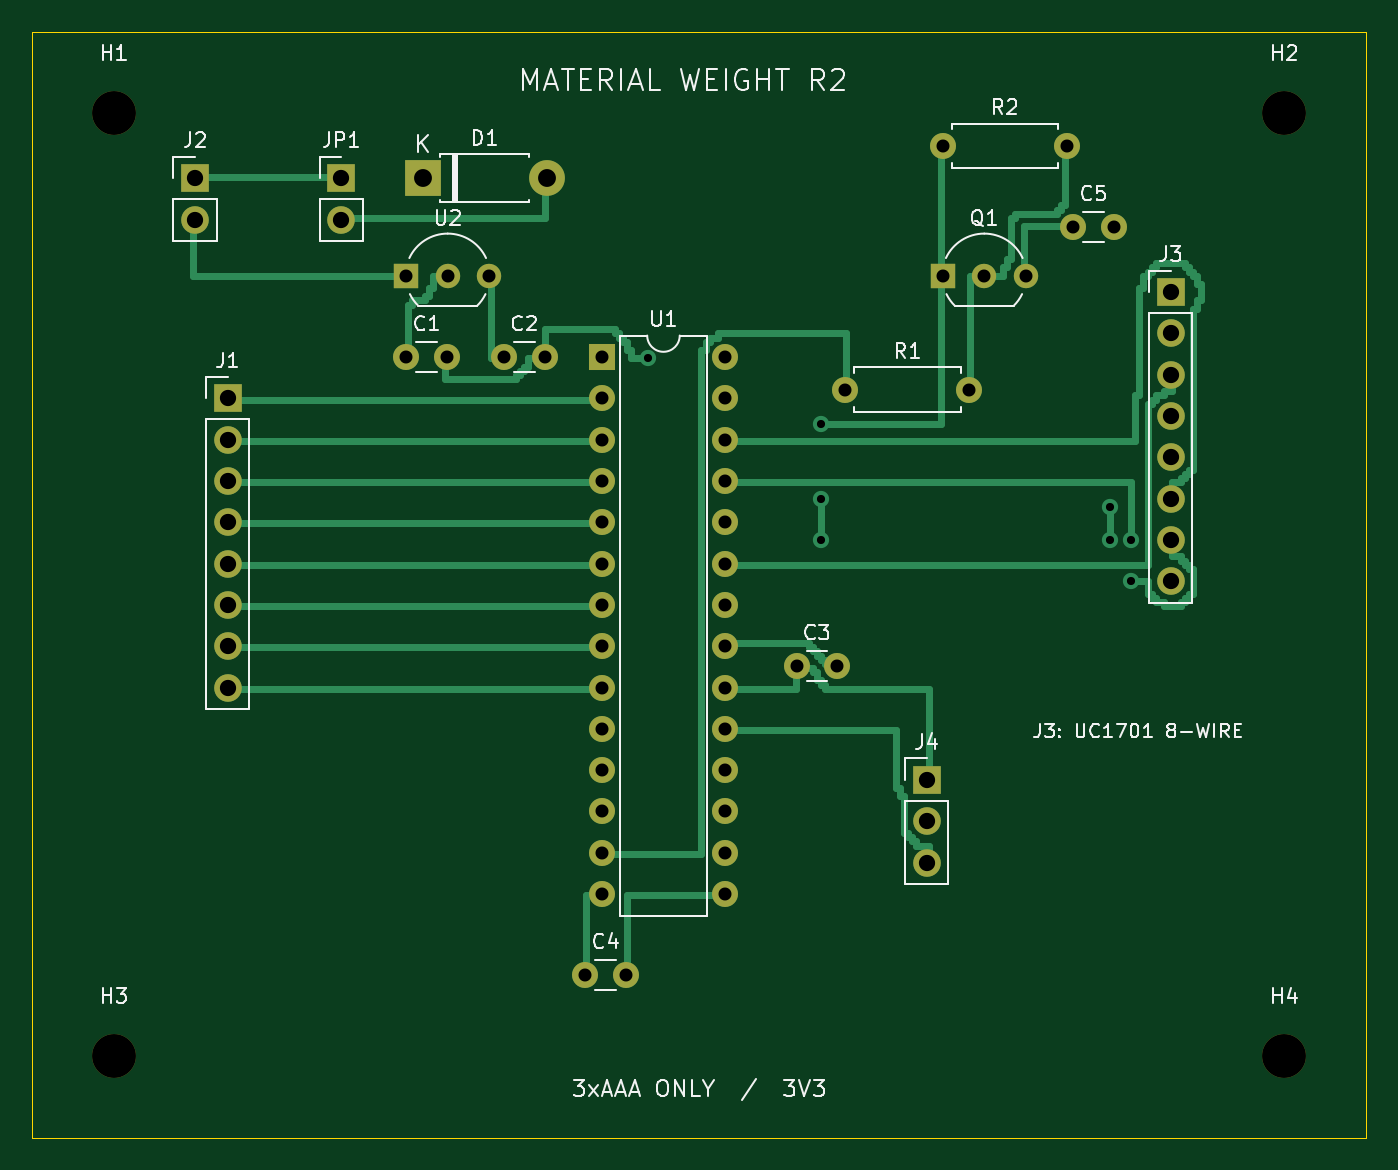
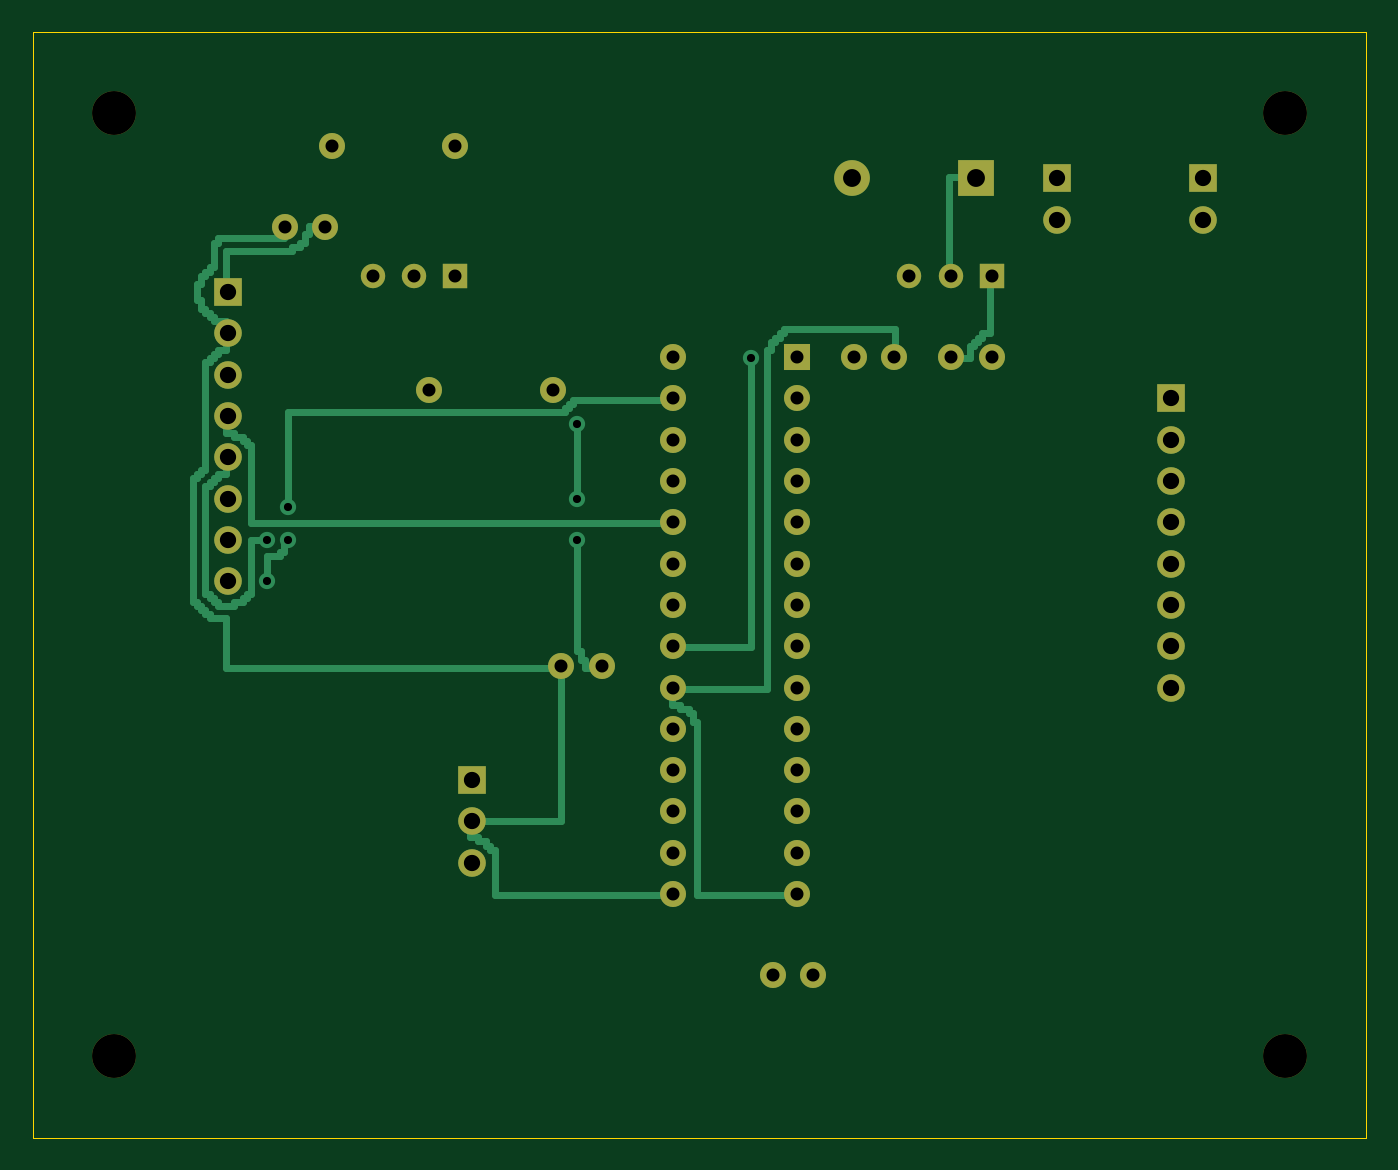
Circuit board: 8 layer files. Board 82.0 x 68.0 mm.
- bottom_copper: material_weight_calculator-B_Cu.gbl (14672 bytes)
- bottom_mask: material_weight_calculator-B_Mask.gbs (3120 bytes)
- outline: material_weight_calculator-Edge_Cuts.gm1 (727 bytes)
- top_copper: material_weight_calculator-F_Cu.gtl (18061 bytes)
- top_mask: material_weight_calculator-F_Mask.gts (3120 bytes)
- top_silk: material_weight_calculator-F_Silkscreen.gto (36510 bytes)
- drill: material_weight_calculator-NPTH.drl (413 bytes)
- drill: material_weight_calculator-PTH.drl (1620 bytes)

=== bottom_copper: material_weight_calculator-B_Cu.gbl (14672 bytes, source omitted) ===
=== bottom_mask: material_weight_calculator-B_Mask.gbs ===
%TF.GenerationSoftware,KiCad,Pcbnew,7.0.11+dfsg-1build4*%
%TF.CreationDate,2026-10-27T14:56:50+00:00*%
%TF.ProjectId,material_weight_calculator,6d617465-7269-4616-9c5f-776569676874,rev?*%
%TF.SameCoordinates,Original*%
%TF.FileFunction,Soldermask,Bot*%
%TF.FilePolarity,Negative*%
%FSLAX46Y46*%
G04 Gerber Fmt 4.6, Leading zero omitted, Abs format (unit mm)*
G04 Created by KiCad (PCBNEW 7.0.11+dfsg-1build4) date 2026-10-27 14:56:50*
%MOMM*%
%LPD*%
G01*
G04 APERTURE LIST*
%ADD10R,1.700000X1.700000*%
%ADD11O,1.700000X1.700000*%
%ADD12R,1.500000X1.500000*%
%ADD13C,1.500000*%
%ADD14R,2.200000X2.200000*%
%ADD15O,2.200000X2.200000*%
%ADD16C,1.600000*%
%ADD17C,2.700000*%
%ADD18R,1.600000X1.600000*%
%ADD19O,1.600000X1.600000*%
G04 APERTURE END LIST*
D10*
%TO.C,J4*%
X105000000Y-96000000D03*
D11*
X105000000Y-98540000D03*
X105000000Y-101080000D03*
%TD*%
D12*
%TO.C,U2*%
X73000000Y-65000000D03*
D13*
X75540000Y-65000000D03*
X78080000Y-65000000D03*
%TD*%
D14*
%TO.C,D1*%
X74000000Y-59000000D03*
D15*
X81620000Y-59000000D03*
%TD*%
D10*
%TO.C,J3*%
X120000000Y-66000000D03*
D11*
X120000000Y-68540000D03*
X120000000Y-71080000D03*
X120000000Y-73620000D03*
X120000000Y-76160000D03*
X120000000Y-78700000D03*
X120000000Y-81240000D03*
X120000000Y-83780000D03*
%TD*%
D16*
%TO.C,C3*%
X97000000Y-89000000D03*
X99500000Y-89000000D03*
%TD*%
D17*
%TO.C,H3*%
X55000000Y-113000000D03*
%TD*%
D10*
%TO.C,J2*%
X60000000Y-59000000D03*
D11*
X60000000Y-61540000D03*
%TD*%
D16*
%TO.C,C2*%
X79000000Y-70000000D03*
X81500000Y-70000000D03*
%TD*%
D17*
%TO.C,H2*%
X127000000Y-55000000D03*
%TD*%
D18*
%TO.C,U1*%
X85000000Y-70000000D03*
D19*
X85000000Y-72540000D03*
X85000000Y-75080000D03*
X85000000Y-77620000D03*
X85000000Y-80160000D03*
X85000000Y-82700000D03*
X85000000Y-85240000D03*
X85000000Y-87780000D03*
X85000000Y-90320000D03*
X85000000Y-92860000D03*
X85000000Y-95400000D03*
X85000000Y-97940000D03*
X85000000Y-100480000D03*
X85000000Y-103020000D03*
X92620000Y-103020000D03*
X92620000Y-100480000D03*
X92620000Y-97940000D03*
X92620000Y-95400000D03*
X92620000Y-92860000D03*
X92620000Y-90320000D03*
X92620000Y-87780000D03*
X92620000Y-85240000D03*
X92620000Y-82700000D03*
X92620000Y-80160000D03*
X92620000Y-77620000D03*
X92620000Y-75080000D03*
X92620000Y-72540000D03*
X92620000Y-70000000D03*
%TD*%
D10*
%TO.C,JP1*%
X69000000Y-59000000D03*
D11*
X69000000Y-61540000D03*
%TD*%
D12*
%TO.C,Q1*%
X106000000Y-65000000D03*
D13*
X108540000Y-65000000D03*
X111080000Y-65000000D03*
%TD*%
D17*
%TO.C,H4*%
X127000000Y-113000000D03*
%TD*%
D16*
%TO.C,R1*%
X100000000Y-72000000D03*
D19*
X107620000Y-72000000D03*
%TD*%
D17*
%TO.C,H1*%
X55000000Y-55000000D03*
%TD*%
D10*
%TO.C,J1*%
X62000000Y-72539999D03*
D11*
X62000000Y-75079999D03*
X62000000Y-77619999D03*
X62000000Y-80159999D03*
X62000000Y-82699999D03*
X62000000Y-85239999D03*
X62000000Y-87779999D03*
X62000000Y-90319999D03*
%TD*%
D16*
%TO.C,C1*%
X73000000Y-70000000D03*
X75500000Y-70000000D03*
%TD*%
%TO.C,C4*%
X84000000Y-108000000D03*
X86500000Y-108000000D03*
%TD*%
%TO.C,R2*%
X106000000Y-57000000D03*
D19*
X113620000Y-57000000D03*
%TD*%
D16*
%TO.C,C5*%
X114000000Y-62000000D03*
X116500000Y-62000000D03*
%TD*%
M02*

=== outline: material_weight_calculator-Edge_Cuts.gm1 ===
%TF.GenerationSoftware,KiCad,Pcbnew,7.0.11+dfsg-1build4*%
%TF.CreationDate,2026-10-27T14:56:50+00:00*%
%TF.ProjectId,material_weight_calculator,6d617465-7269-4616-9c5f-776569676874,rev?*%
%TF.SameCoordinates,Original*%
%TF.FileFunction,Profile,NP*%
%FSLAX46Y46*%
G04 Gerber Fmt 4.6, Leading zero omitted, Abs format (unit mm)*
G04 Created by KiCad (PCBNEW 7.0.11+dfsg-1build4) date 2026-10-27 14:56:50*
%MOMM*%
%LPD*%
G01*
G04 APERTURE LIST*
%TA.AperFunction,Profile*%
%ADD10C,0.050000*%
%TD*%
G04 APERTURE END LIST*
D10*
X132000000Y-118000000D02*
X50000000Y-118000000D01*
X132000000Y-50000000D02*
X132000000Y-118000000D01*
X50000000Y-118000000D02*
X50000000Y-50000000D01*
X50000000Y-50000000D02*
X132000000Y-50000000D01*
M02*

=== top_copper: material_weight_calculator-F_Cu.gtl (18061 bytes, source omitted) ===
=== top_mask: material_weight_calculator-F_Mask.gts ===
%TF.GenerationSoftware,KiCad,Pcbnew,7.0.11+dfsg-1build4*%
%TF.CreationDate,2026-10-27T14:56:50+00:00*%
%TF.ProjectId,material_weight_calculator,6d617465-7269-4616-9c5f-776569676874,rev?*%
%TF.SameCoordinates,Original*%
%TF.FileFunction,Soldermask,Top*%
%TF.FilePolarity,Negative*%
%FSLAX46Y46*%
G04 Gerber Fmt 4.6, Leading zero omitted, Abs format (unit mm)*
G04 Created by KiCad (PCBNEW 7.0.11+dfsg-1build4) date 2026-10-27 14:56:50*
%MOMM*%
%LPD*%
G01*
G04 APERTURE LIST*
%ADD10R,1.700000X1.700000*%
%ADD11O,1.700000X1.700000*%
%ADD12R,1.500000X1.500000*%
%ADD13C,1.500000*%
%ADD14R,2.200000X2.200000*%
%ADD15O,2.200000X2.200000*%
%ADD16C,1.600000*%
%ADD17C,2.700000*%
%ADD18R,1.600000X1.600000*%
%ADD19O,1.600000X1.600000*%
G04 APERTURE END LIST*
D10*
%TO.C,J4*%
X105000000Y-96000000D03*
D11*
X105000000Y-98540000D03*
X105000000Y-101080000D03*
%TD*%
D12*
%TO.C,U2*%
X73000000Y-65000000D03*
D13*
X75540000Y-65000000D03*
X78080000Y-65000000D03*
%TD*%
D14*
%TO.C,D1*%
X74000000Y-59000000D03*
D15*
X81620000Y-59000000D03*
%TD*%
D10*
%TO.C,J3*%
X120000000Y-66000000D03*
D11*
X120000000Y-68540000D03*
X120000000Y-71080000D03*
X120000000Y-73620000D03*
X120000000Y-76160000D03*
X120000000Y-78700000D03*
X120000000Y-81240000D03*
X120000000Y-83780000D03*
%TD*%
D16*
%TO.C,C3*%
X97000000Y-89000000D03*
X99500000Y-89000000D03*
%TD*%
D17*
%TO.C,H3*%
X55000000Y-113000000D03*
%TD*%
D10*
%TO.C,J2*%
X60000000Y-59000000D03*
D11*
X60000000Y-61540000D03*
%TD*%
D16*
%TO.C,C2*%
X79000000Y-70000000D03*
X81500000Y-70000000D03*
%TD*%
D17*
%TO.C,H2*%
X127000000Y-55000000D03*
%TD*%
D18*
%TO.C,U1*%
X85000000Y-70000000D03*
D19*
X85000000Y-72540000D03*
X85000000Y-75080000D03*
X85000000Y-77620000D03*
X85000000Y-80160000D03*
X85000000Y-82700000D03*
X85000000Y-85240000D03*
X85000000Y-87780000D03*
X85000000Y-90320000D03*
X85000000Y-92860000D03*
X85000000Y-95400000D03*
X85000000Y-97940000D03*
X85000000Y-100480000D03*
X85000000Y-103020000D03*
X92620000Y-103020000D03*
X92620000Y-100480000D03*
X92620000Y-97940000D03*
X92620000Y-95400000D03*
X92620000Y-92860000D03*
X92620000Y-90320000D03*
X92620000Y-87780000D03*
X92620000Y-85240000D03*
X92620000Y-82700000D03*
X92620000Y-80160000D03*
X92620000Y-77620000D03*
X92620000Y-75080000D03*
X92620000Y-72540000D03*
X92620000Y-70000000D03*
%TD*%
D10*
%TO.C,JP1*%
X69000000Y-59000000D03*
D11*
X69000000Y-61540000D03*
%TD*%
D12*
%TO.C,Q1*%
X106000000Y-65000000D03*
D13*
X108540000Y-65000000D03*
X111080000Y-65000000D03*
%TD*%
D17*
%TO.C,H4*%
X127000000Y-113000000D03*
%TD*%
D16*
%TO.C,R1*%
X100000000Y-72000000D03*
D19*
X107620000Y-72000000D03*
%TD*%
D17*
%TO.C,H1*%
X55000000Y-55000000D03*
%TD*%
D10*
%TO.C,J1*%
X62000000Y-72539999D03*
D11*
X62000000Y-75079999D03*
X62000000Y-77619999D03*
X62000000Y-80159999D03*
X62000000Y-82699999D03*
X62000000Y-85239999D03*
X62000000Y-87779999D03*
X62000000Y-90319999D03*
%TD*%
D16*
%TO.C,C1*%
X73000000Y-70000000D03*
X75500000Y-70000000D03*
%TD*%
%TO.C,C4*%
X84000000Y-108000000D03*
X86500000Y-108000000D03*
%TD*%
%TO.C,R2*%
X106000000Y-57000000D03*
D19*
X113620000Y-57000000D03*
%TD*%
D16*
%TO.C,C5*%
X114000000Y-62000000D03*
X116500000Y-62000000D03*
%TD*%
M02*

=== top_silk: material_weight_calculator-F_Silkscreen.gto (36510 bytes, source omitted) ===
=== drill: material_weight_calculator-NPTH.drl ===
M48
; DRILL file {KiCad 7.0.11+dfsg-1build4} date Tue Oct 27 14:56:50 2026
; FORMAT={-:-/ absolute / metric / decimal}
; #@! TF.CreationDate,2026-10-27T14:56:50+00:00
; #@! TF.GenerationSoftware,Kicad,Pcbnew,7.0.11+dfsg-1build4
; #@! TF.FileFunction,NonPlated,1,2,NPTH
FMAT,2
METRIC
; #@! TA.AperFunction,NonPlated,NPTH,ComponentDrill
T1C2.700
%
G90
G05
T1
X55.0Y-55.0
X55.0Y-113.0
X127.0Y-55.0
X127.0Y-113.0
M30

=== drill: material_weight_calculator-PTH.drl ===
M48
; DRILL file {KiCad 7.0.11+dfsg-1build4} date Tue Oct 27 14:56:50 2026
; FORMAT={-:-/ absolute / metric / decimal}
; #@! TF.CreationDate,2026-10-27T14:56:50+00:00
; #@! TF.GenerationSoftware,Kicad,Pcbnew,7.0.11+dfsg-1build4
; #@! TF.FileFunction,Plated,1,2,PTH
FMAT,2
METRIC
; #@! TA.AperFunction,Plated,PTH,ViaDrill
T1C0.500
; #@! TA.AperFunction,Plated,PTH,ComponentDrill
T2C0.800
; #@! TA.AperFunction,Plated,PTH,ComponentDrill
T3C1.000
; #@! TA.AperFunction,Plated,PTH,ComponentDrill
T4C1.100
%
G90
G05
T1
X87.846Y-70.066
X98.514Y-74.13
X98.514Y-78.702
X98.514Y-81.242
X116.294Y-79.21
X116.294Y-81.242
X117.564Y-81.242
X117.564Y-83.782
T2
X73.0Y-65.0
X73.0Y-70.0
X75.5Y-70.0
X75.54Y-65.0
X78.08Y-65.0
X79.0Y-70.0
X81.5Y-70.0
X84.0Y-108.0
X85.0Y-70.0
X85.0Y-72.54
X85.0Y-75.08
X85.0Y-77.62
X85.0Y-80.16
X85.0Y-82.7
X85.0Y-85.24
X85.0Y-87.78
X85.0Y-90.32
X85.0Y-92.86
X85.0Y-95.4
X85.0Y-97.94
X85.0Y-100.48
X85.0Y-103.02
X86.5Y-108.0
X92.62Y-70.0
X92.62Y-72.54
X92.62Y-75.08
X92.62Y-77.62
X92.62Y-80.16
X92.62Y-82.7
X92.62Y-85.24
X92.62Y-87.78
X92.62Y-90.32
X92.62Y-92.86
X92.62Y-95.4
X92.62Y-97.94
X92.62Y-100.48
X92.62Y-103.02
X97.0Y-89.0
X99.5Y-89.0
X100.0Y-72.0
X106.0Y-57.0
X106.0Y-65.0
X107.62Y-72.0
X108.54Y-65.0
X111.08Y-65.0
X113.62Y-57.0
X114.0Y-62.0
X116.5Y-62.0
T3
X60.0Y-59.0
X60.0Y-61.54
X62.0Y-72.54
X62.0Y-75.08
X62.0Y-77.62
X62.0Y-80.16
X62.0Y-82.7
X62.0Y-85.24
X62.0Y-87.78
X62.0Y-90.32
X69.0Y-59.0
X69.0Y-61.54
X105.0Y-96.0
X105.0Y-98.54
X105.0Y-101.08
X120.0Y-66.0
X120.0Y-68.54
X120.0Y-71.08
X120.0Y-73.62
X120.0Y-76.16
X120.0Y-78.7
X120.0Y-81.24
X120.0Y-83.78
T4
X74.0Y-59.0
X81.62Y-59.0
M30
